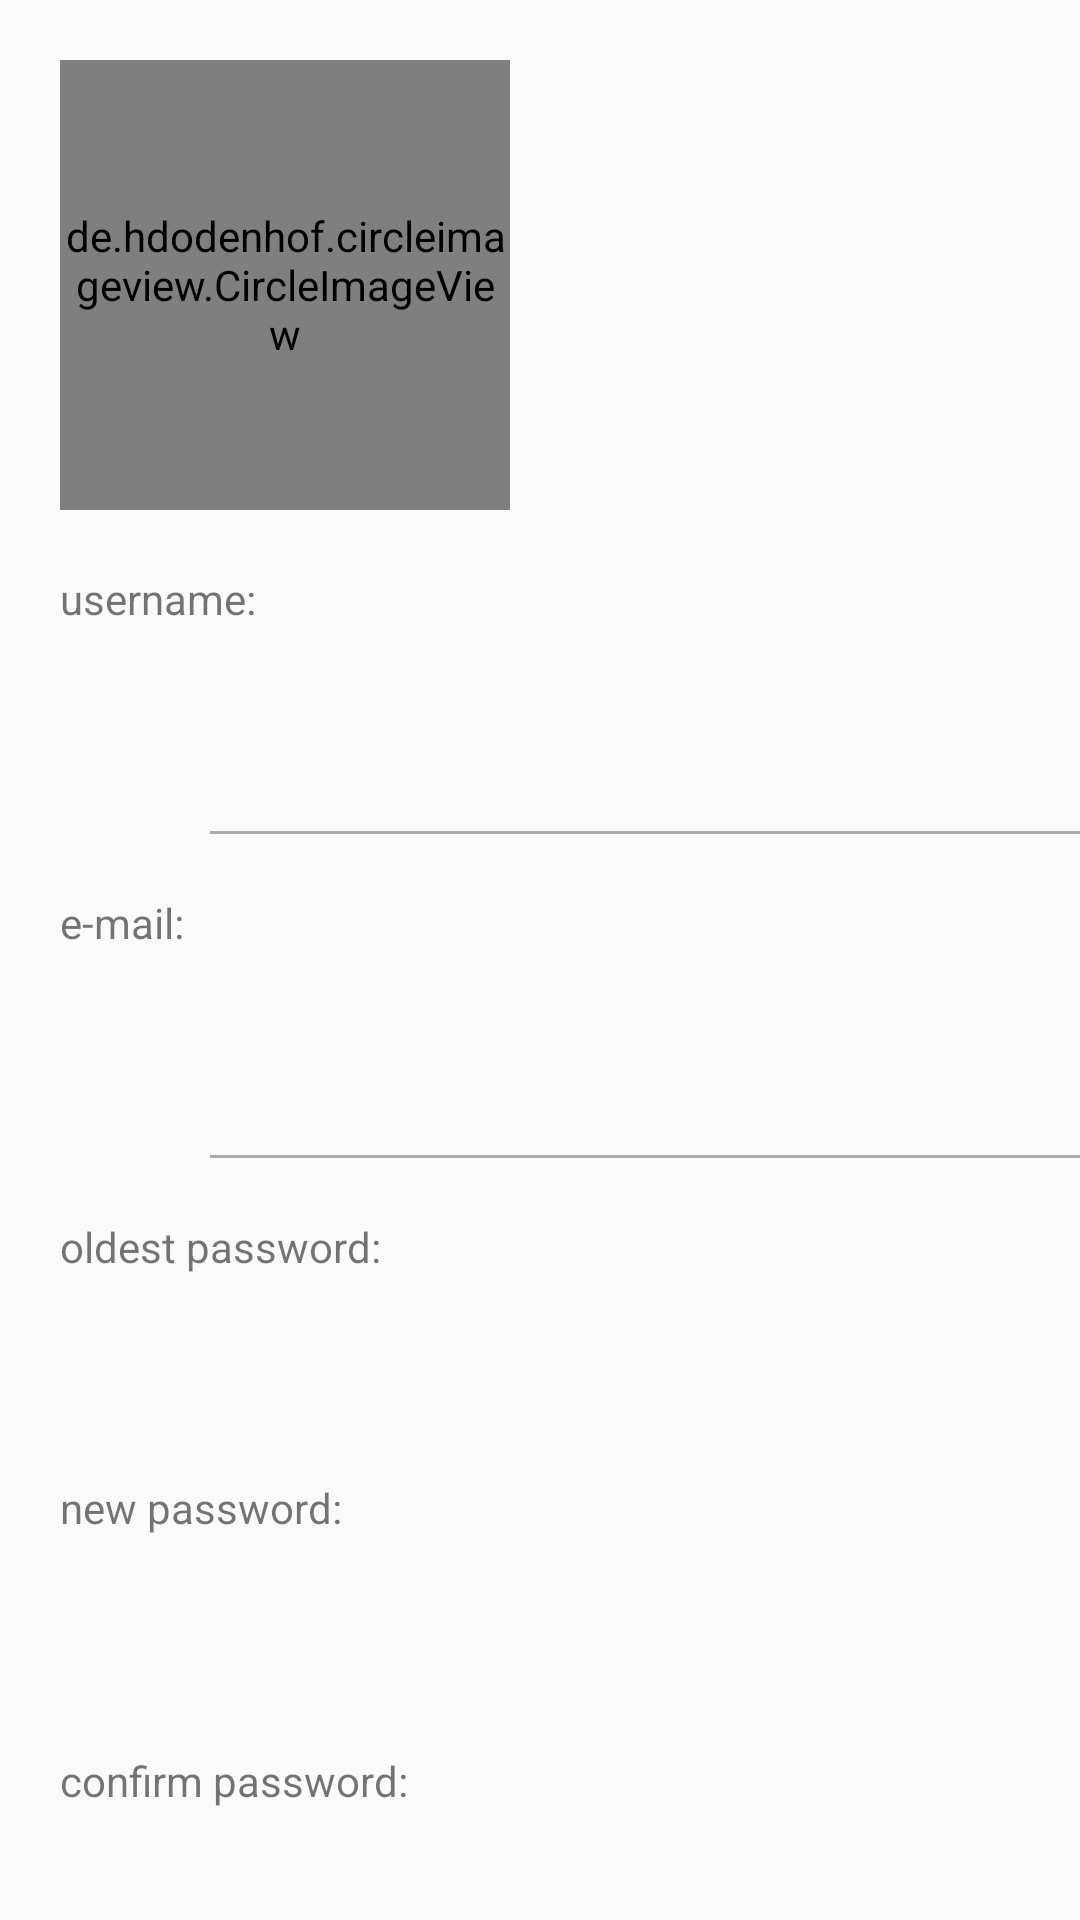

This screen was rendered from an Android layout file. Write that file and the resources it references.
<!-- AndroidManifest.xml: application theme AppTheme -->
<!-- res/layout/account_layout.xml -->
<?xml version="1.0" encoding="utf-8"?>
<androidx.constraintlayout.widget.ConstraintLayout xmlns:android="http://schemas.android.com/apk/res/android"
    xmlns:tools="http://schemas.android.com/tools"
    android:layout_width="match_parent"
    android:layout_height="match_parent"
    xmlns:app="http://schemas.android.com/apk/res-auto">

    <ScrollView
        android:layout_width="409dp"
        android:layout_height="match_parent"
        tools:layout_editor_absoluteX="1dp"
        tools:layout_editor_absoluteY="1dp"
        tools:ignore="MissingConstraints">

        <LinearLayout
            android:layout_width="match_parent"
            android:layout_height="match_parent"
            android:padding="20dp"
            android:orientation="vertical" >
        <LinearLayout
            android:layout_width="match_parent"
            android:layout_height="wrap_content"
            android:orientation="horizontal">
                <de.hdodenhof.circleimageview.CircleImageView
                    android:id="@+id/accountImage_Viewer"
                    android:layout_width="150dp"
                    android:layout_height="150dp"
                    app:civ_border_width="4dp"
                    app:layout_constraintEnd_toEndOf="parent"
                    app:layout_constraintStart_toStartOf="parent"
                    tools:ignore="MissingConstraints"
                    tools:layout_editor_absoluteY="16dp" />

            <Button
                android:id="@+id/changeImage_Button"
                android:layout_marginTop="110dp"
                android:layout_marginLeft="10dp"
                android:layout_width="40dp"
                android:layout_height="40dp"
                android:background="@drawable/ic_baseline_insert_photo_24"
                tools:ignore="MissingConstraints" />
        </LinearLayout>

            <TextView
                android:id="@+id/userName_placeholder"
                android:layout_width="wrap_content"
                android:layout_height="wrap_content"
                android:layout_marginTop="20dp"
                android:text="username:"
                app:layout_constraintTop_toBottomOf="@+id/changeImage_View"
                tools:layout_editor_absoluteX="16dp"
                tools:ignore="MissingConstraints" />

            <EditText
                android:id="@+id/username_EditText"
                android:layout_width="284dp"
                android:layout_height="28dp"
                android:layout_marginTop="20dp"
                android:background="@drawable/rounded_editext_login"
                android:paddingLeft="10dp"
                app:layout_constraintTop_toBottomOf="@+id/userName_placeholder"
                tools:ignore="MissingConstraints"
                tools:layout_editor_absoluteX="16dp" />

            <View
                android:id="@+id/view"
                android:layout_width="300dp"
                android:layout_height="1dp"
                android:layout_marginStart="50dp"
                android:layout_marginTop="20dp"
                android:layout_marginEnd="50dp"
                android:background="@android:color/darker_gray"
                app:layout_constraintEnd_toEndOf="parent"
                app:layout_constraintHorizontal_bias="0.454"
                app:layout_constraintStart_toStartOf="parent"
                app:layout_constraintTop_toBottomOf="@+id/username_EditText" />

            <TextView
                android:id="@+id/mail_placeholder"
                android:layout_width="wrap_content"
                android:layout_height="wrap_content"
                android:layout_marginTop="20dp"
                android:text="e-mail:"
                app:layout_constraintTop_toBottomOf="@+id/view"
                tools:layout_editor_absoluteX="19dp"
                tools:ignore="MissingConstraints" />

            <EditText
                android:id="@+id/mail_EditText"
                android:layout_width="284dp"
                android:layout_height="28dp"
                android:layout_marginTop="20dp"
                android:background="@drawable/rounded_editext_login"
                android:paddingLeft="10dp"
                app:layout_constraintTop_toBottomOf="@+id/mail_placeholder"
                tools:ignore="MissingConstraints"
                tools:layout_editor_absoluteX="16dp" />

            <View
                android:id="@+id/view3"
                android:layout_width="300dp"
                android:layout_height="1dp"
                android:layout_marginStart="50dp"
                android:layout_marginTop="20dp"
                android:layout_marginEnd="50dp"
                android:background="@android:color/darker_gray"
                app:layout_constraintEnd_toEndOf="parent"
                app:layout_constraintHorizontal_bias="0.454"
                app:layout_constraintStart_toStartOf="parent"
                app:layout_constraintTop_toBottomOf="@+id/mail_EditText" />

            <TextView
                android:id="@+id/password_placeholder"
                android:layout_width="wrap_content"
                android:layout_height="wrap_content"
                android:layout_marginTop="20dp"
                android:text="oldest password:"
                app:layout_constraintTop_toBottomOf="@+id/view3"
                tools:ignore="MissingConstraints"
                tools:layout_editor_absoluteX="16dp" />

            <EditText
                android:id="@+id/oldpassword_EditText"
                android:layout_width="284dp"
                android:layout_height="28dp"
                android:layout_marginTop="20dp"
                android:background="@drawable/rounded_editext_login"
                app:layout_constraintTop_toBottomOf="@+id/password_placeholder"
                tools:ignore="MissingConstraints"
                android:paddingLeft="10dp"
                tools:layout_editor_absoluteX="16dp" />

            <TextView
                android:id="@+id/password_placeholder2"
                android:layout_width="wrap_content"
                android:layout_height="wrap_content"
                android:layout_marginTop="20dp"
                android:text="new password:"
                app:layout_constraintTop_toBottomOf="@+id/oldpassword_EditText"
                tools:ignore="MissingConstraints"
                tools:layout_editor_absoluteX="16dp" />

            <EditText
                android:id="@+id/newPassword_EditText"
                android:layout_width="284dp"
                android:layout_height="28dp"
                android:layout_marginTop="20dp"
                android:background="@drawable/rounded_editext_login"
                android:paddingLeft="10dp"
                app:layout_constraintTop_toBottomOf="@+id/oldpassword_EditText"
                tools:ignore="MissingConstraints"
                tools:layout_editor_absoluteX="16dp" />

            <TextView
                android:id="@+id/password_placeholder3"
                android:layout_width="wrap_content"
                android:layout_height="wrap_content"
                android:layout_marginTop="24dp"
                android:text="confirm password:"
                app:layout_constraintTop_toBottomOf="@+id/newPassword_EditText"
                tools:ignore="MissingConstraints"
                tools:layout_editor_absoluteX="16dp" />


            <EditText
                android:id="@+id/confirmPassword_EditText"
                android:layout_width="284dp"
                android:layout_height="28dp"
                android:layout_marginTop="16dp"
                android:background="@drawable/rounded_editext_login"
                android:paddingLeft="10dp"
                app:layout_constraintTop_toBottomOf="@+id/password_placeholder3"
                tools:ignore="MissingConstraints"
                tools:layout_editor_absoluteX="16dp" />

            <Button
                android:id="@+id/save_button"
                android:layout_width="match_parent"
                android:layout_height="wrap_content"
                android:layout_marginTop="20dp"
                android:background="@drawable/rounded_button"
                android:text="Salva"
                app:layout_constraintStart_toEndOf="@+id/changeImage_View"
                app:layout_constraintTop_toTopOf="parent" />


        </LinearLayout>
    </ScrollView>
</androidx.constraintlayout.widget.ConstraintLayout>
<!-- resources referenced by this layout -->
<resources>
  <!-- drawable rounded_button (drawable) -->
  <?xml version="1.0" encoding="utf-8"?>
  <shape xmlns:android="http://schemas.android.com/apk/res/android">
      <solid android:color="@color/Log_RegButton"/>
      <corners android:radius="@android:dimen/app_icon_size"/>
  </shape>
  <style name="AppTheme" parent="Theme.AppCompat.Light.DarkActionBar">
          
          <item name="colorPrimary">@color/colorPrimary</item>
          <item name="colorPrimaryDark">@color/colorPrimaryDark</item>
          <item name="colorAccent">@color/colorAccent</item>
      </style>
  <color name="Log_RegButton">#673fff</color>
  <color name="colorPrimary">#6200EE</color>
  <color name="colorPrimaryDark">#3700B3</color>
  <color name="colorAccent">#000</color>
</resources>
